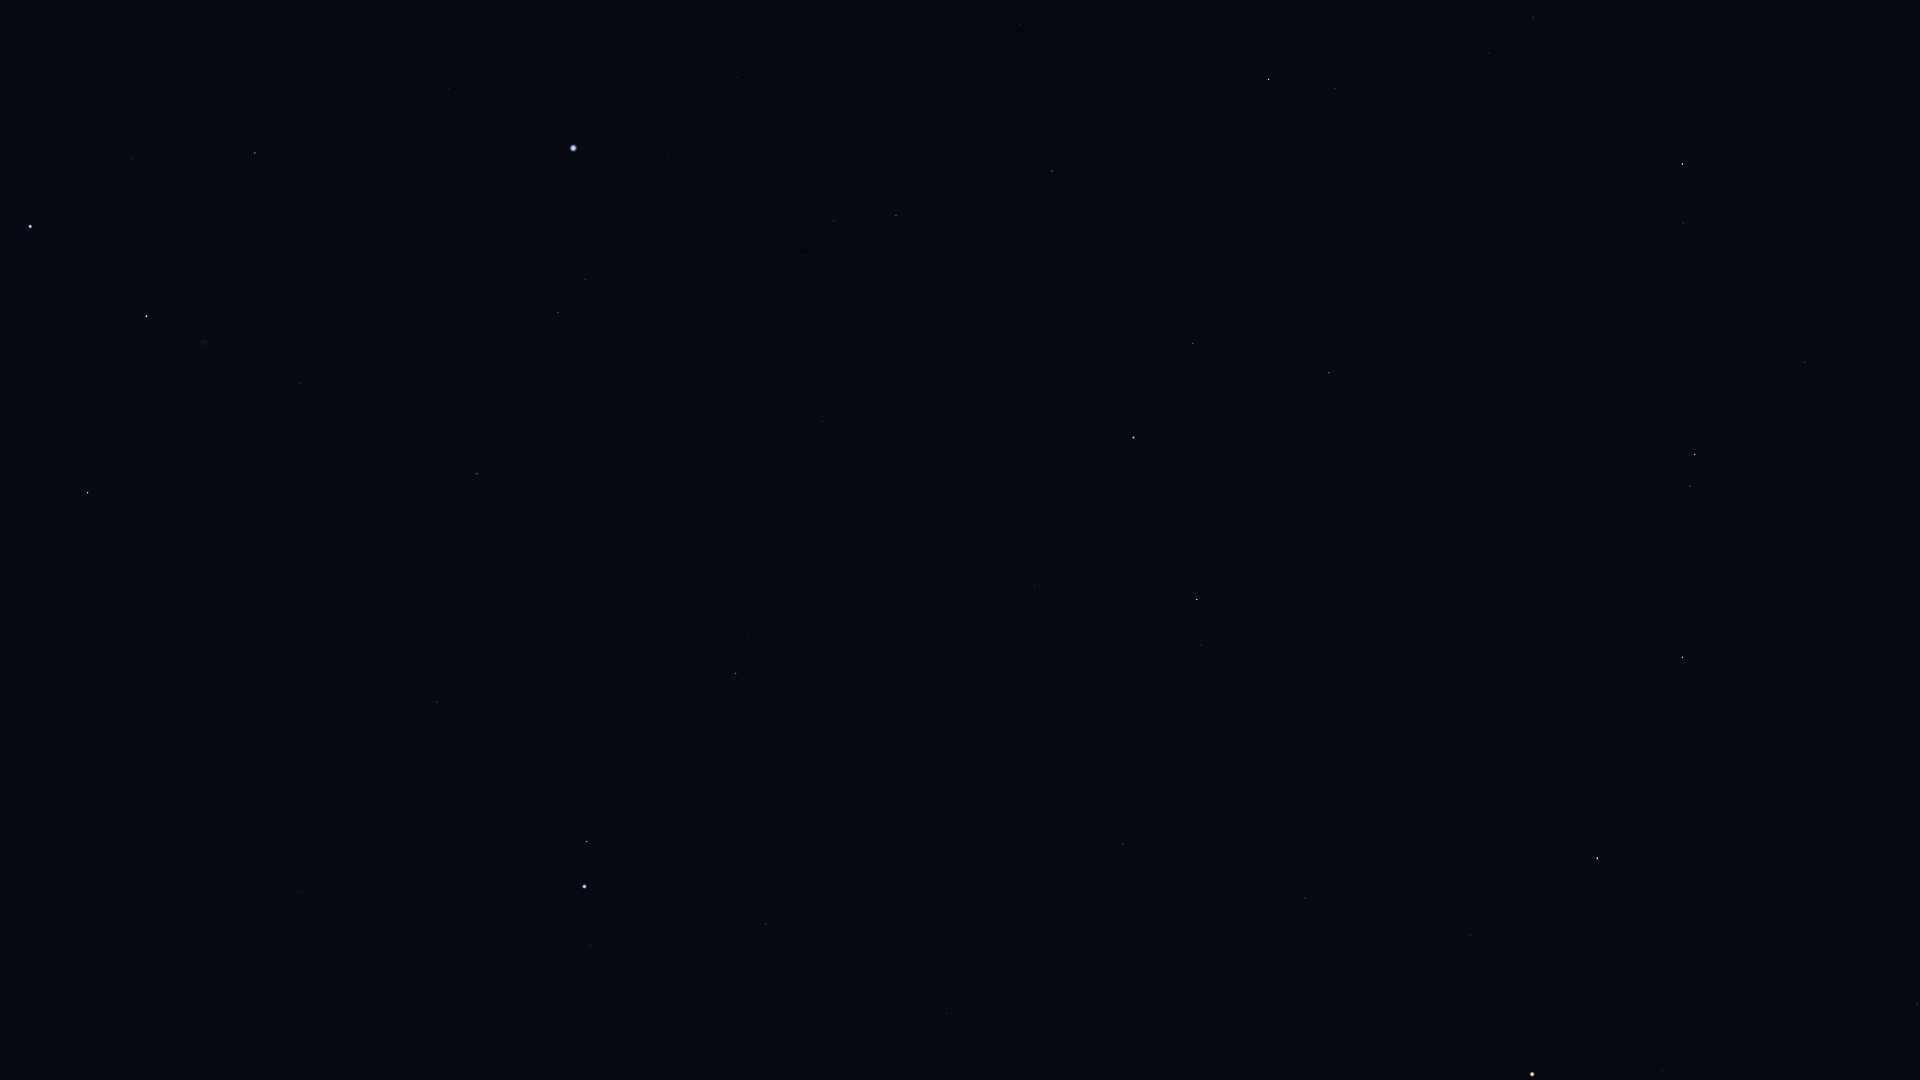

The table this chart was drawn from, first rows:
Star_ID, Name, X, Y
17847, Atlas, 1532, 1074
77070, Unukalhai, 1683, 164
77516, HIP 77516, 1805, 362
79043, Marsic, 1421, 73
79374, Jabbah, 1918, 751
79431, Sharjah, 1907, 741
79593, Yed Prior, 1695, 454
79882, Yed Posterior, 1690, 486
80463, Cujam, 1397, 185
80687, Timir, 1760, 683
80816, Kornephoros, 1269, 79
80883, Marfik, 1543, 410
81022, Rosalíadecastro, 1533, 415
81266, Paikauhale, 1917, 1004
82651, Mahsati, 1310, 316
83000, HIP 83000, 1329, 373
83207, HIP 83207, 1021, 25
84012, Sabik, 1597, 858
84345, Rasalgethi, 1193, 343
84379, Sarin, 1052, 171
84880, HIP 84880, 1514, 837
85693, Maasym, 976, 197
85755, HIP 85755, 1608, 1078
86032, Rasalhague, 1134, 437
86263, HIP 86263, 1471, 935
86565, HIP 86565, 1422, 900
86742, Cebalrai, 1197, 599
86974, HIP 86974, 896, 215
87808, HIP 87808, 738, 77
87933, HIP 87933, 834, 221
88048, HIP 88048, 1305, 898
88670, HIP 88670, 1256, 894
88794, HIP 88794, 803, 255
90004, Alasia, 1231, 1006
90441, HIP 90441, 1060, 807
90595, HIP 90595, 1231, 1076
91117, HIP 91117, 1126, 980
91262, Vega, 574, 148
91852, Xihe, 574, 205
92175, HIP 92175, 1031, 954
92202, HIP 92202, 1041, 972
92420, Sheliak, 586, 279
92791, HIP 92791, 530, 223
92895, Kaveh, 887, 818
92946, Alya, 885, 821
93194, Sulafat, 558, 312
93747, Okab, 736, 673
94481, Aladfar, 432, 220
95771, Anser, 519, 532
95947, Albireo, 477, 474
96078, Uruk, 590, 695
96757, Sham, 537, 686
96837, HIP 96837, 539, 698
97165, Fawaris, 255, 153
97278, Tarazed, 587, 841
97365, HIP 97365, 499, 693
97649, Altair, 585, 886
97938, Libertas, 573, 903
98036, Alshain, 590, 945
98110, HIP 98110, 300, 384
... 14 more rows
